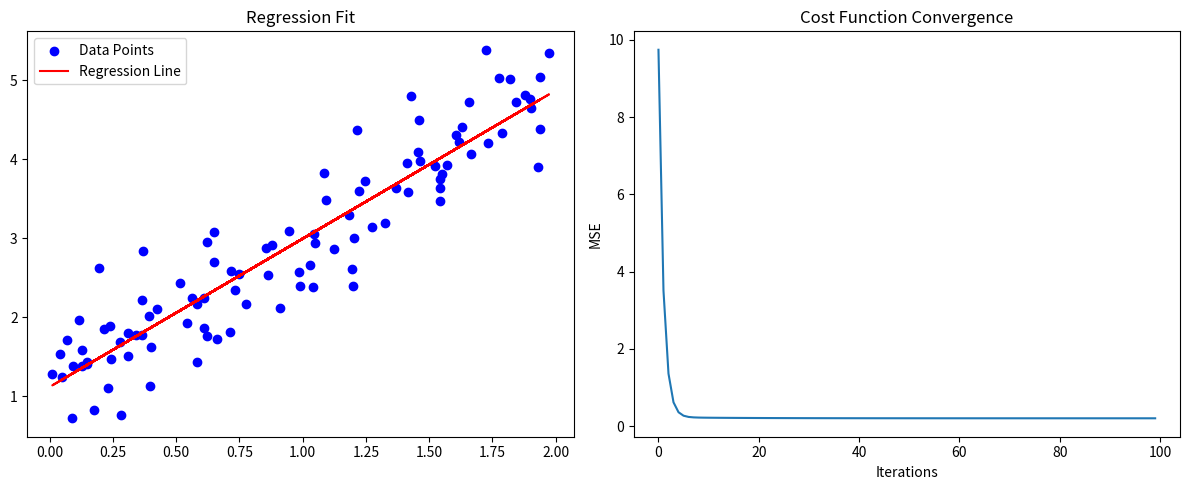

Reproduce this figure in Python.
import numpy as np 
import matplotlib.pyplot as plt

# 1. creating data through random 
np.random.seed(42)
X = 2 * np.random.rand(100)
y = 2 * X + 1 + np.random.randn(100) * 0.5

# 2. Linear regression class
class LinearRegressionScratch: 
    def __init__(self, learning_rate=0.01, n_iterations=1000):
        self.lr = learning_rate
        self.n_iterations = n_iterations
        self.weights = None
        self.bias = None
        self.cost_history = []

    def compute_cost(self, y, y_pred):
        # cost function (MSE)
        return np.mean((y - y_pred)**2)

    def fit(self, X, y):
        n = len(y)
        
        self.weights = 0
        self.bias = 0
        
        # Gradient descent logic inside fit()
        for _ in range(self.n_iterations):
            y_pred = self.predict(X)
            
            # Calculate gradients
            dw = (2/n) * np.sum(X * (y_pred - y))
            db = (2/n) * np.sum(y_pred - y)
            
            # Update weights and bias
            self.weights -= self.lr * dw
            self.bias -= self.lr * db
            
           
            cost = self.compute_cost(y, y_pred)
            self.cost_history.append(cost)
        
    def predict(self, X):
        
        return self.weights * X + self.bias



model = LinearRegressionScratch(learning_rate=0.1, n_iterations=100)
model.fit(X, y)
predictions = model.predict(X)

# 7. Calculate R-squared manually
ss_res = np.sum((y - predictions)**2)
ss_tot = np.sum((y - np.mean(y))**2)
r2 = 1 - (ss_res / ss_tot)
print(f"Manual R2 Score: {r2:.4f}")


plt.figure(figsize=(12, 5))

# Plot Data and Regression Line
plt.subplot(1, 2, 1)
plt.scatter(X, y, color='blue', label='Data Points')
plt.plot(X, predictions, color='red', label='Regression Line')
plt.title("Regression Fit")
plt.legend()

# Plot Cost Convergence
plt.subplot(1, 2, 2)
plt.plot(model.cost_history)
plt.title("Cost Function Convergence")
plt.xlabel("Iterations")
plt.ylabel("MSE")

plt.tight_layout()
plt.show()